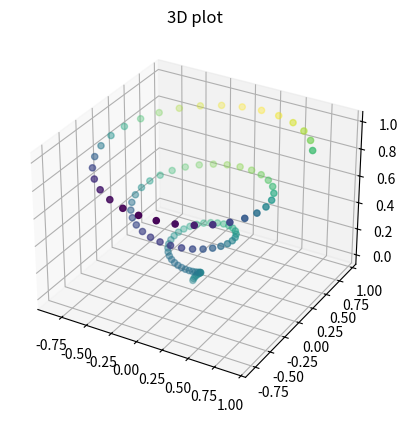

Reproduce this figure in Python.
from mpl_toolkits import mplot3d    # import 3d tool
import numpy as np
import matplotlib.pyplot as plt

fig = plt.figure()                  # create a figure
ax = plt.axes(projection='3d')      # create 3d zone in this figure(fig)


# construct our point
z = np.linspace(0, 1, 100)
x = z * np.sin(20 * z)
y = z * np.cos(20 * z)

# ax.plot3D(x, y, z, 'gray')                  # line
ax.scatter3D(x, y, z, c=y)   # scatter fig, param 'c' = y means every point with different y will be dyed different color
ax.set_title('3D plot')                     # title
plt.show()
